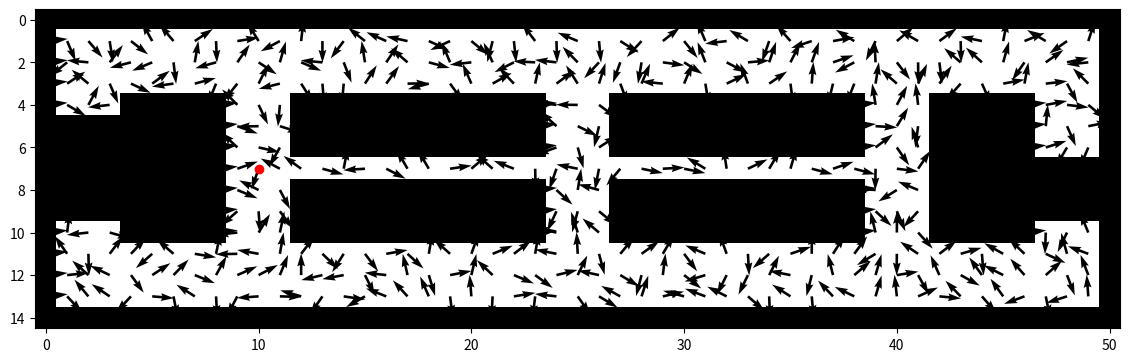
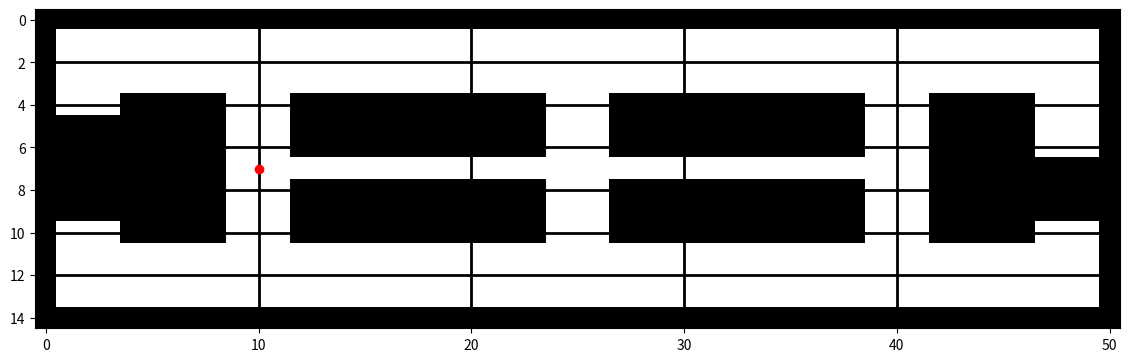

These figures' Python source, in order:
# Authors: Taylor Bergeron and Arjan Gupta
# RBE 595 Reinforcement Learning
# Week 4 Dynamic Programming Exercise

# Importing the necessary libraries
import matplotlib.pyplot as plt
import numpy as np

def plot_2d_array(array, policy, goal_y=7, goal_x=10):
    """Takes in a 2D array of 0's and 1's and converts
    it to a plot of occupied and unoccupied spaces, with arrows"""

    # Creating a figure and axes
    fig, ax = plt.subplots()
    # Set the size of the figure
    fig.set_size_inches(14, 7)
    # Creating a plot of the array
    ax.imshow(array, cmap = 'binary')
    # Color the goal state red
    ax.plot(goal_x, goal_y, 'ro')
    # Form the mesh grid
    X, Y = np.meshgrid(np.arange(array.shape[1]), np.arange(array.shape[0]))
    U = np.cos(policy)
    V = np.sin(policy)
    # Try to hide arrows in the occupied spaces
    U[array == 1] = 1
    V[array == 1] = 0.1
    # Plot the arrows
    ax.quiver(X, Y, U, V)
    # Print X, Y, U, V for only the first 5 rows and columns
    print("X first5: ", X[:5, :5])
    print("Y first5: ", Y[:5, :5])
    print("U first5: ", U[:5, :5])
    print("V first5: ", V[:5, :5])
    # Displaying the plot
    plt.show()

def plot_2d_array_with_grid(array, goal_y=7, goal_x=10):
    """Takes in a 2D array of 0's and 1's and converts
    it to a plot of occupied and unoccupied spaces, with a grid for every cell"""
    
    # Creating a figure and axes
    fig, ax = plt.subplots()
    # Set the size of the figure
    fig.set_size_inches(14, 7)
    # Creating a plot of the array
    ax.imshow(array, cmap = 'binary')
    # Color the goal state red
    ax.plot(goal_x, goal_y, 'ro')
    # Form the grid lines
    ax.grid(which='major', axis='both', linestyle='-', color='k', linewidth=2)
    # Displaying the plot
    plt.show()

# Defining the main function
def main():
    # Creating a 2D array of 0,s and 1,
    array = np.array([[1, 1, 1, 1, 1, 1, 1, 1, 1, 1, 1, 1, 1, 1, 1, 1, 1, 1, 1, 1, 1, 1, 1, 1, 1, 1, 1, 1, 1, 1, 1, 1, 1, 1, 1, 1, 1, 1, 1, 1, 1, 1, 1, 1, 1, 1, 1, 1, 1, 1, 1],
                      [1, 0, 0, 0, 0, 0, 0, 0, 0, 0, 0, 0, 0, 0, 0, 0, 0, 0, 0, 0, 0, 0, 0, 0, 0, 0, 0, 0, 0, 0, 0, 0, 0, 0, 0, 0, 0, 0, 0, 0, 0, 0, 0, 0, 0, 0, 0, 0, 0, 0, 1],
                      [1, 0, 0, 0, 0, 0, 0, 0, 0, 0, 0, 0, 0, 0, 0, 0, 0, 0, 0, 0, 0, 0, 0, 0, 0, 0, 0, 0, 0, 0, 0, 0, 0, 0, 0, 0, 0, 0, 0, 0, 0, 0, 0, 0, 0, 0, 0, 0, 0, 0, 1],
                      [1, 0, 0, 0, 0, 0, 0, 0, 0, 0, 0, 0, 0, 0, 0, 0, 0, 0, 0, 0, 0, 0, 0, 0, 0, 0, 0, 0, 0, 0, 0, 0, 0, 0, 0, 0, 0, 0, 0, 0, 0, 0, 0, 0, 0, 0, 0, 0, 0, 0, 1],
                      [1, 0, 0, 0, 1, 1, 1, 1, 1, 0, 0, 0, 1, 1, 1, 1, 1, 1, 1, 1, 1, 1, 1, 1, 0, 0, 0, 1, 1, 1, 1, 1, 1, 1, 1, 1, 1, 1, 1, 0, 0, 0, 1, 1, 1, 1, 1, 0, 0, 0, 1],
                      [1, 1, 1, 1, 1, 1, 1, 1, 1, 0, 0, 0, 1, 1, 1, 1, 1, 1, 1, 1, 1, 1, 1, 1, 0, 0, 0, 1, 1, 1, 1, 1, 1, 1, 1, 1, 1, 1, 1, 0, 0, 0, 1, 1, 1, 1, 1, 0, 0, 0, 1],
                      [1, 1, 1, 1, 1, 1, 1, 1, 1, 0, 0, 0, 1, 1, 1, 1, 1, 1, 1, 1, 1, 1, 1, 1, 0, 0, 0, 1, 1, 1, 1, 1, 1, 1, 1, 1, 1, 1, 1, 0, 0, 0, 1, 1, 1, 1, 1, 0, 0, 0, 1],
                      [1, 1, 1, 1, 1, 1, 1, 1, 1, 0, 0, 0, 0, 0, 0, 0, 0, 0, 0, 0, 0, 0, 0, 0, 0, 0, 0, 0, 0, 0, 0, 0, 0, 0, 0, 0, 0, 0, 0, 0, 0, 0, 1, 1, 1, 1, 1, 1, 1, 1, 1],
                      [1, 1, 1, 1, 1, 1, 1, 1, 1, 0, 0, 0, 1, 1, 1, 1, 1, 1, 1, 1, 1, 1, 1, 1, 0, 0, 0, 1, 1, 1, 1, 1, 1, 1, 1, 1, 1, 1, 1, 0, 0, 0, 1, 1, 1, 1, 1, 1, 1, 1, 1],
                      [1, 1, 1, 1, 1, 1, 1, 1, 1, 0, 0, 0, 1, 1, 1, 1, 1, 1, 1, 1, 1, 1, 1, 1, 0, 0, 0, 1, 1, 1, 1, 1, 1, 1, 1, 1, 1, 1, 1, 0, 0, 0, 1, 1, 1, 1, 1, 1, 1, 1, 1],
                      [1, 0, 0, 0, 1, 1, 1, 1, 1, 0, 0, 0, 1, 1, 1, 1, 1, 1, 1, 1, 1, 1, 1, 1, 0, 0, 0, 1, 1, 1, 1, 1, 1, 1, 1, 1, 1, 1, 1, 0, 0, 0, 1, 1, 1, 1, 1, 0, 0, 0, 1],
                      [1, 0, 0, 0, 0, 0, 0, 0, 0, 0, 0, 0, 0, 0, 0, 0, 0, 0, 0, 0, 0, 0, 0, 0, 0, 0, 0, 0, 0, 0, 0, 0, 0, 0, 0, 0, 0, 0, 0, 0, 0, 0, 0, 0, 0, 0, 0, 0, 0, 0, 1],
                      [1, 0, 0, 0, 0, 0, 0, 0, 0, 0, 0, 0, 0, 0, 0, 0, 0, 0, 0, 0, 0, 0, 0, 0, 0, 0, 0, 0, 0, 0, 0, 0, 0, 0, 0, 0, 0, 0, 0, 0, 0, 0, 0, 0, 0, 0, 0, 0, 0, 0, 1],
                      [1, 0, 0, 0, 0, 0, 0, 0, 0, 0, 0, 0, 0, 0, 0, 0, 0, 0, 0, 0, 0, 0, 0, 0, 0, 0, 0, 0, 0, 0, 0, 0, 0, 0, 0, 0, 0, 0, 0, 0, 0, 0, 0, 0, 0, 0, 0, 0, 0, 0, 1],
                      [1, 1, 1, 1, 1, 1, 1, 1, 1, 1, 1, 1, 1, 1, 1, 1, 1, 1, 1, 1, 1, 1, 1, 1, 1, 1, 1, 1, 1, 1, 1, 1, 1, 1, 1, 1, 1, 1, 1, 1, 1, 1, 1, 1, 1, 1, 1, 1, 1, 1, 1]])
    # Create a policy array of the same size as the array, fill with random real numbers between -2pi and 2pi
    policy = np.random.uniform(-2*np.pi, 2*np.pi, array.shape)
    plot_2d_array(array, policy)
    plot_2d_array_with_grid(array)
    
# Calling the main function
if __name__ == "__main__":
    main()
